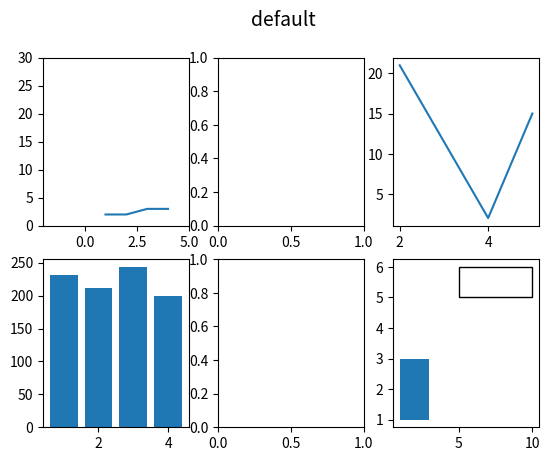

Generate this figure with matplotlib:
import numpy as np
import matplotlib.pyplot as plt
import matplotlib.patches as patches
import time
from enum import Enum

class FigureType(Enum):
	Bar='bar'
	Plot='plot'
	Rect='rect'

class Figure:
	def __init__(self, name, rows, cols):
		self.__name = name
		self.__rows = rows
		self.__cols = cols
		self.__rects = [0]*(rows*cols)
		fig, axes = plt.subplots(rows, cols)
		fig.suptitle(name, fontsize=14)
		if rows == 1 and cols == 1:
			self.__axes = [axes]
		elif rows == 1 or cols == 1:
			self.__axes = axes
		else:
			self.__axes = axes.flatten('F')
		self.__fig = fig
		plt.show()

	def get_index(self, row, col, message):
		i = (col-1)*(self.__rows) + (row - 1)
		if i >= self.__rows * self.__cols:
			print('wrong index (too high) ' + str(message))
			return 0
		else:
			return i

	def clear(self, row, col):
		index = self.get_index(row, col, 'clear')
		self.__axes[index].cla()
		self.__fig.canvas.draw()

	def show(self, row, col, x, y, fig_type, fill, autoscale):
		index = self.get_index(row, col, 'show')
		if not type(fig_type) is FigureType:
			print('fig_type must by "FigureType" class object')
			return
		if fig_type == FigureType.Plot:
			self.__axes[index].plot(x,y)
		elif fig_type == FigureType.Bar:
			self.__rects[index] = self.__axes[index].bar(x,y)
		elif fig_type == FigureType.Rect:
			self.__axes[index].add_patch(patches.Rectangle(x, y[0], y[1], fill=fill))		
			if autoscale:
				self.__axes[index].autoscale()
		
		self.__fig.canvas.draw()

	def append(self, row, col, x_step, y, fig_type):
		old_x, old_y = self.get_data(row, col, fig_type)
		
		new_x = np.append(old_x, old_x[-1]+x_step)
		new_y = np.append(old_y, y)
		self.clear(row, col)
		self.show(row, col, new_x, new_y, fig_type, False, False)	
		self.__fig.canvas.draw()

	def get_data(self, row, col, fig_type):
		index = self.get_index(row, col, 'append')
		if not type(fig_type) is FigureType:
			print('fig_type must by "FigureType" class object')
			return None
		if fig_type == FigureType.Plot:
			if len(self.__axes[index].lines) == 0:
				print('cannot append to empty plot!')
				return None
			old_x = self.__axes[index].lines[0].get_xdata()
			old_y = self.__axes[index].lines[0].get_ydata()
		elif fig_type == FigureType.Bar:
			if len(self.__rects[index]) == 0:
				print('cannot append to empty plot!')
				return None
			old_x = []
			old_y = []
			for rect in self.__rects[index]:
				old_x.append(rect.xy[0]+rect.get_width()/2.0)
				old_y.append(rect.get_height())
		elif fig_type == FigureType.Rect:
			print ('for rect type of plot use "show" istead')
			return None
		return (old_x, old_y)
		

	def legend(self, row, col, args):
		index = self.get_index(row, col, 'legend')
		self.__axes[index].legend(args)	
		self.__fig.canvas.draw()

	def axis(self, row, col, args):
		index = self.get_index(row, col, 'axis')
		self.__axes[index].axis(args)	
		self.__fig.canvas.draw()

	def close(self):
		plt.close(self.__fig)

	def save(self, filename, dpi, fig_format):
		self.__fig.savefig(filename, dpi=dpi, format=fig_format)


class FigureManager:
	def __init__(self):
		self.figs = {}
		plt.ion()

	def create(self, name='default', rows=1, cols=1):
		if name in self.figs.keys():
			print('Cannot create - name is in use.')
		else:
			self.figs[name] = Figure(name, rows, cols)

	def clear(self, name='default', row=1, col=1):
		if name in self.figs.keys():
			self.figs[name].clear(row, col)
		else:
			print(str(name)+ ' not found - clear function')

	def show(self, x, y, name='default', row=1, col=1, clear=False, fill=False, autoscale=True, fig_type=FigureType.Plot):
		if name in self.figs.keys():
			if clear:
				self.figs[name].clear(row, col)
			self.figs[name].show(row, col, x, y, fig_type, fill, autoscale)			
		else:
			print(str(name) + ' not found - show function')
	
	def legend(self, args, name='default', row=1, col=1):
		if name in self.figs.keys():
			self.figs[name].legend(row, col, args)

	def beautify(self, name='default'):
		pass

	def append(self, y, x_step=1, name='default', row=1, col=1, fig_type=FigureType.Plot):
		if name in self.figs.keys():
			self.figs[name].append(row, col, x_step, y, fig_type)

	def axis(self, args, name='default', row=1, col=1):
		if name in self.figs.keys():
			self.figs[name].axis(row, col, args)

	def close(self, name='default'):
		if name in self.figs.keys():
			self.figs[name].close()
			del self.figs[name]	

	def save(self, name='default', filename='save', dpi=90, fig_format='png'):
		if name in self.figs.keys():
			self.figs[name].save(filename, dpi, fig_format)			
		
if __name__ == "__main__":
	fm = FigureManager()

	fm.create(cols=3, rows=2)
	
	time.sleep(1)
	
	fm.show((5, 5), [5, 1], col=3, row=2, fig_type=FigureType.Rect)
	fm.show((1, 1), [2, 2], col=3, row=2, fig_type=FigureType.Rect, fill=True)


	fm.show([1, 2, 3, 4], [2, 2, 3, 3], col=1)

	fm.show([1, 2, 3], [231, 211, 243], col=1, row=2, fig_type=FigureType.Bar)	
	fm.append(200, col=1, row=2, fig_type=FigureType.Bar)
	
	time.sleep(2)

	fm.show(x=[2, 4], y=[21, 2], col=2, row=3)
	
	time.sleep(2)

	fm.append(15, col=2, row=3)
	
	time.sleep(2)
	
	fm.axis([-2, 5, 0, 30], col=1, row=1)

	time.sleep(1)

